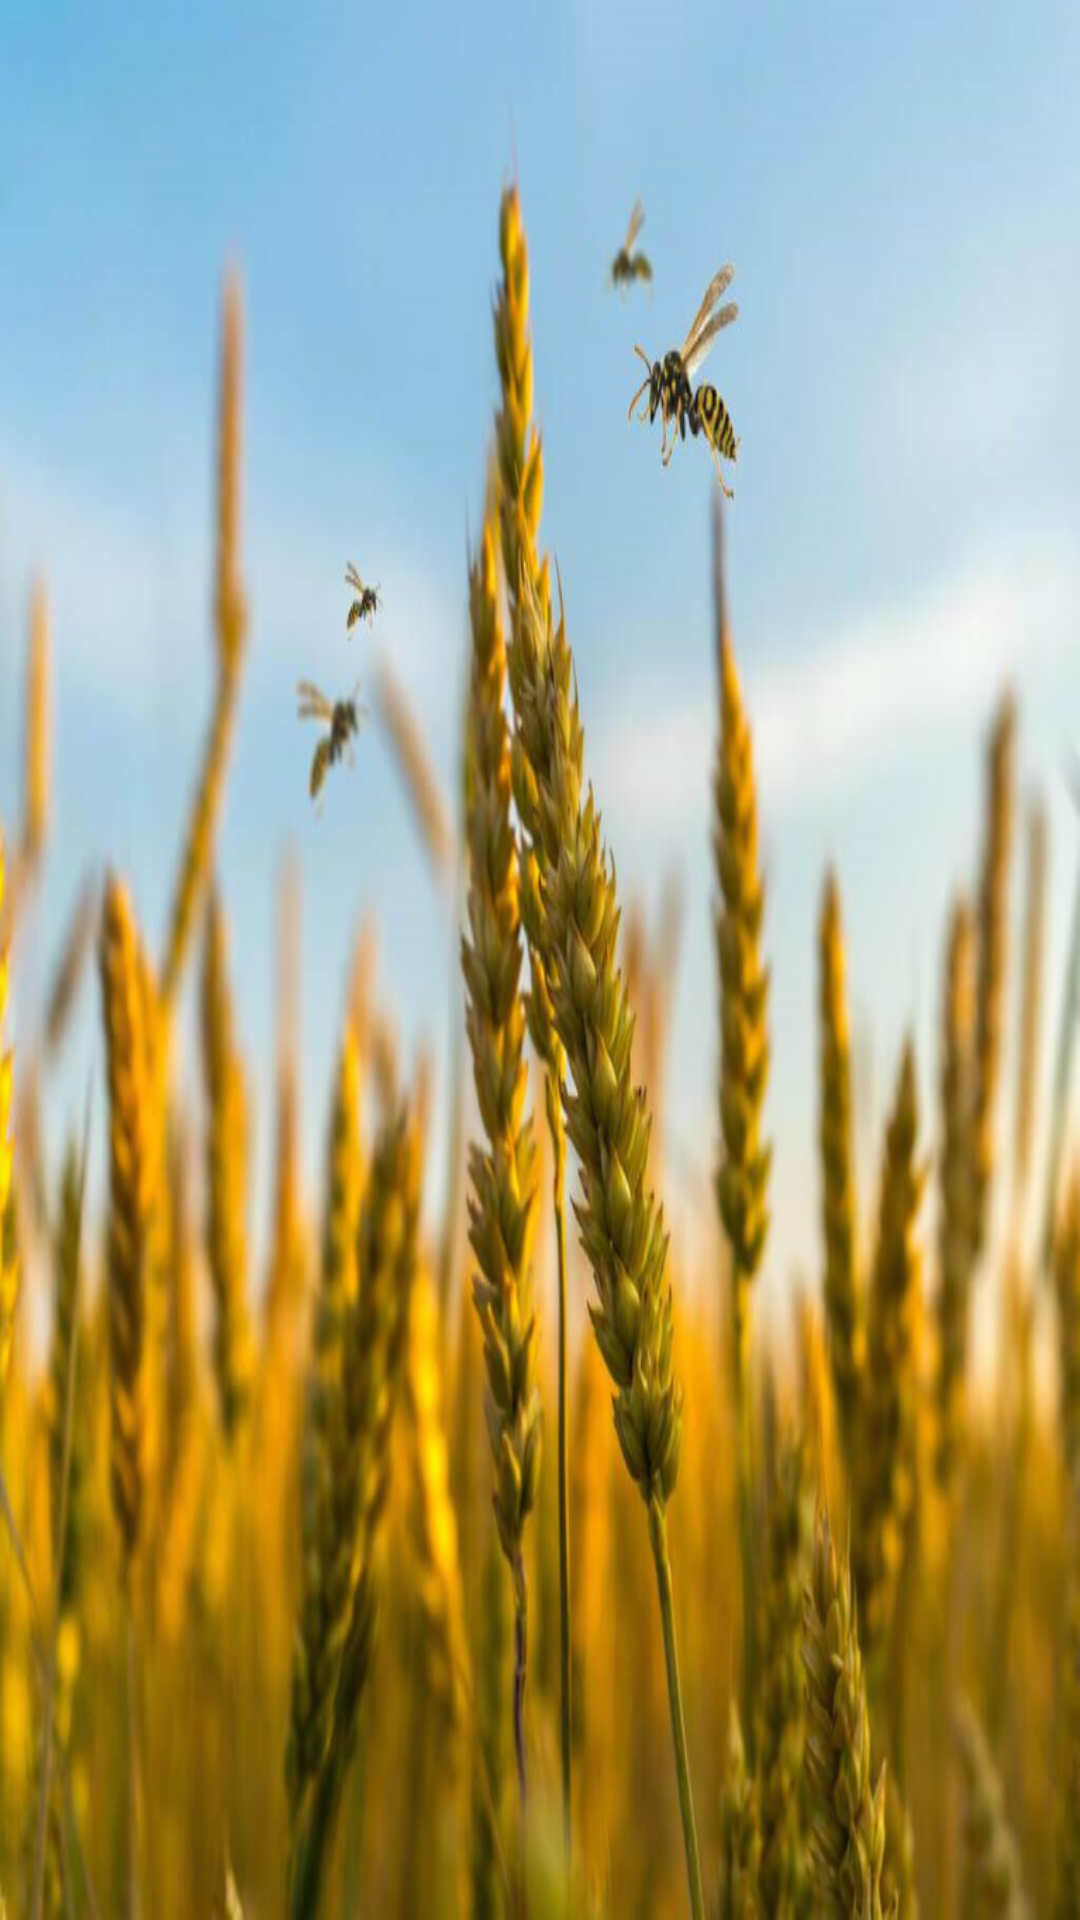

Write the Android layout XML for this screen, with the resource values it uses.
<!-- AndroidManifest.xml: application theme AppTheme -->
<!-- res/layout/activity_notifications.xml -->
<?xml version="1.0" encoding="utf-8"?>
<ListView xmlns:android="http://schemas.android.com/apk/res/android"
    xmlns:tools="http://schemas.android.com/tools"
    android:id="@+id/notifications_list"
    android:background="@drawable/overviewbg_res"
    android:layout_width="match_parent"
    android:layout_height="match_parent"
    tools:context=".NotificationsActivity">

</ListView>
<!-- resources referenced by this layout -->
<resources>
  <!-- drawable overviewbg_res: png bitmap (drawable-hdpi, 181210 bytes) -->
  <style name="AppTheme" parent="Theme.AppCompat.Light.DarkActionBar">
          
          <item name="colorPrimary">@color/colorPrimary</item>
          <item name="colorPrimaryDark">@color/colorPrimaryDark</item>
          <item name="colorAccent">@color/colorAccent</item>
          <item name="fontFamily">@font/font_default</item>
      </style>
  <!-- not gathered from this repository: default colours our renderer supplied (Android Studio template values) -->
  <color name="colorPrimary">#FF6200EE</color>
  <color name="colorPrimaryDark">#FF3700B3</color>
  <color name="colorAccent">#FF03DAC5</color>
</resources>
